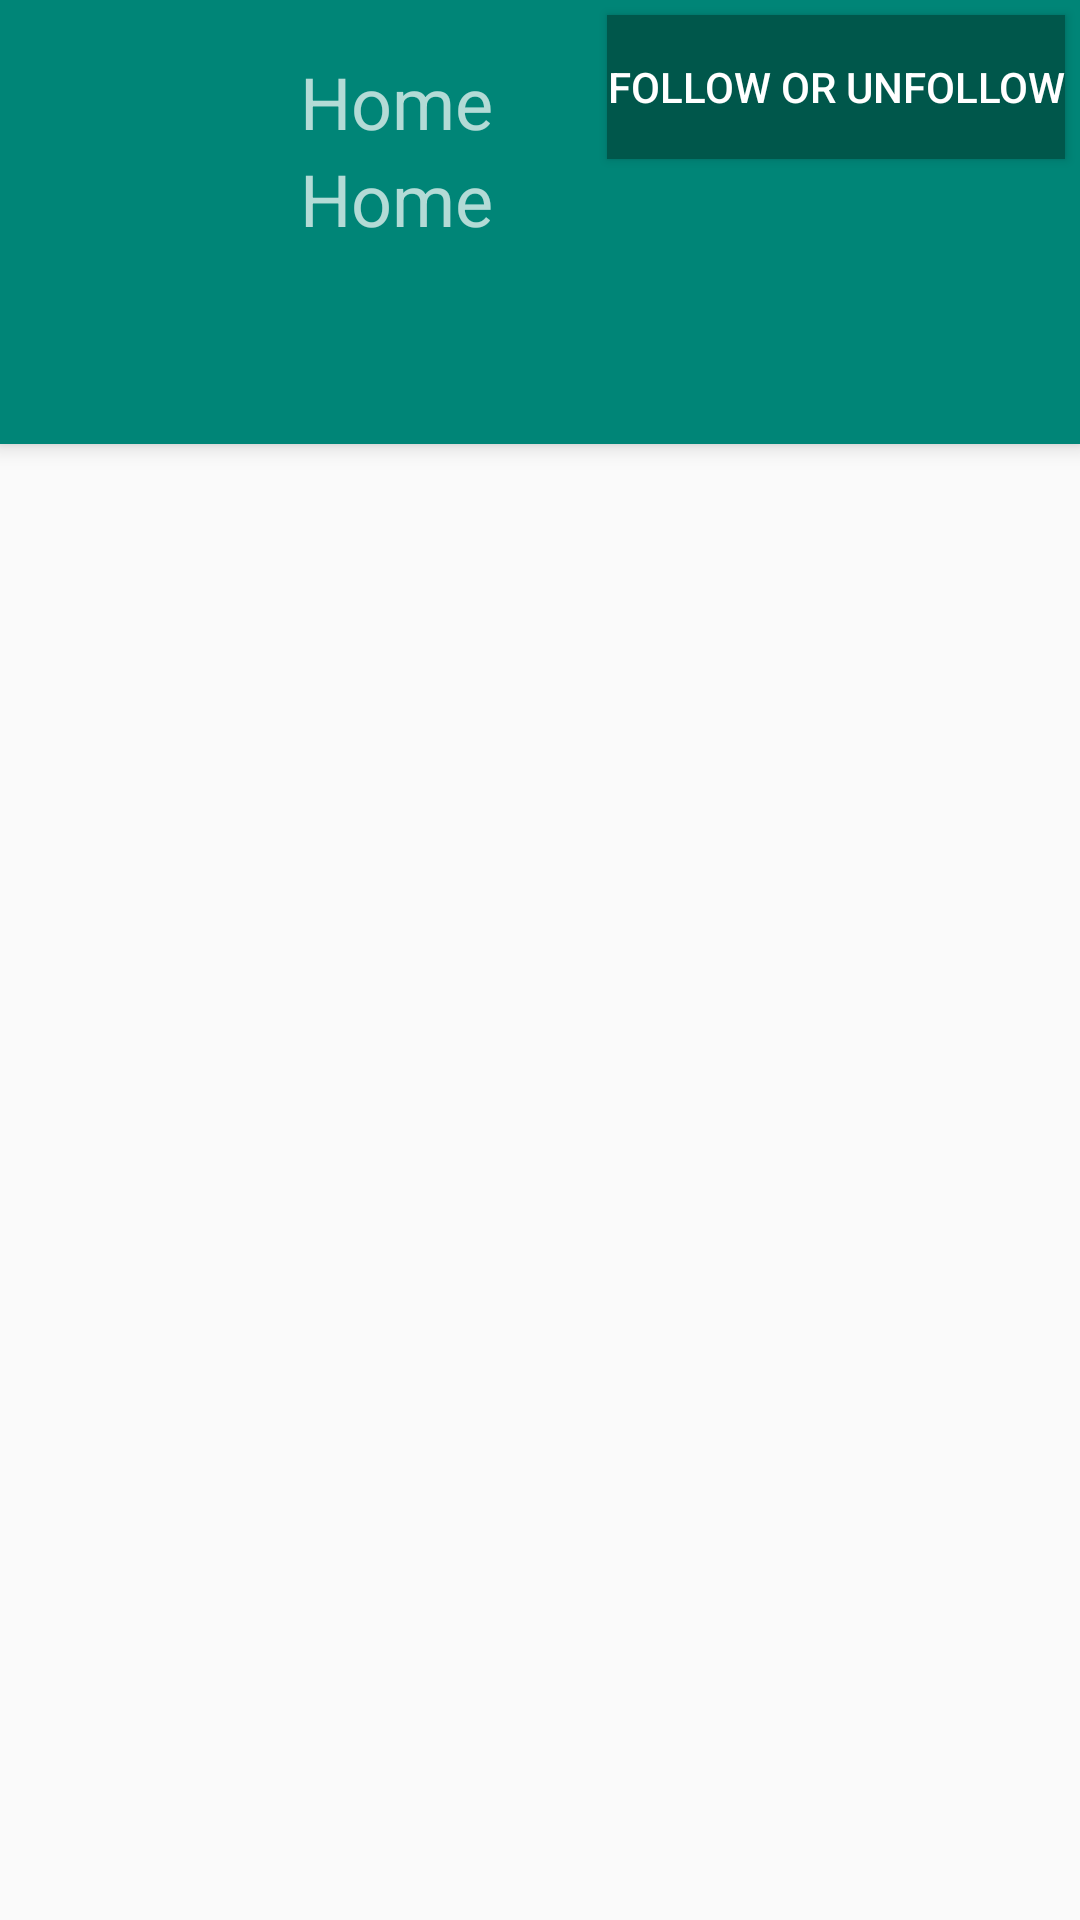

Here is an Android app screen rendered from its layout file. Give the layout XML and the strings, colors and styles it references.
<!-- AndroidManifest.xml: application theme AppTheme -->
<!-- res/layout/activity_userpage.xml -->
<?xml version="1.0" encoding="utf-8"?>

<androidx.coordinatorlayout.widget.CoordinatorLayout xmlns:android="http://schemas.android.com/apk/res/android"
    xmlns:app="http://schemas.android.com/apk/res-auto"
    xmlns:tools="http://schemas.android.com/tools"
    android:layout_width="match_parent"
    android:layout_height="match_parent"
    tools:context=".view.main.UserPageActivity">

    <com.google.android.material.appbar.AppBarLayout
        android:layout_width="match_parent"
        android:layout_height="wrap_content"
        android:theme="@style/AppTheme.AppBarOverlay">

        <RelativeLayout
            android:layout_width="match_parent"
            android:layout_height="wrap_content">

            <ImageView
                android:id="@+id/userImage"
                android:layout_width="100dp"
                android:layout_height="100dp"
                android:layout_centerVertical="true"
                android:layout_alignParentStart="true" />

            <LinearLayout
                android:layout_width="wrap_content"
                android:layout_height="wrap_content"
                android:orientation="vertical"
                android:layout_toEndOf="@+id/userImage"
                android:layout_centerVertical="true">

                <TextView
                    android:id="@+id/userName"
                    android:layout_width="wrap_content"
                    android:layout_height="wrap_content"
                    android:text="@string/homePageTitle"
                    android:textSize="24sp"/>

                <TextView
                    android:id="@+id/userAlias"
                    android:layout_width="wrap_content"
                    android:layout_height="wrap_content"
                    android:text="@string/homePageTitle"
                    android:textSize="24sp"/>

            </LinearLayout>

            <Button
                android:id="@+id/followButton"
                android:layout_width="wrap_content"
                android:layout_height="wrap_content"
                android:layout_alignParentTop="true"
                android:layout_alignParentEnd="true"
                android:layout_marginTop="5dp"
                android:layout_marginEnd="5dp"
                android:background="@color/colorPrimaryDark"
                android:text="follow or unfollow" />

        </RelativeLayout>


        <com.google.android.material.tabs.TabLayout
            android:id="@+id/tabs"
            android:layout_width="match_parent"
            android:layout_height="wrap_content"
            android:background="?attr/colorPrimary" />
    </com.google.android.material.appbar.AppBarLayout>

    <androidx.viewpager.widget.ViewPager
        android:id="@+id/view_pager"
        android:layout_width="match_parent"
        android:layout_height="match_parent"
        app:layout_behavior="@string/appbar_scrolling_view_behavior" />

</androidx.coordinatorlayout.widget.CoordinatorLayout>
<!-- resources referenced by this layout -->
<resources>
  <color name="colorPrimaryDark">#00574B</color>
  <string name="homePageTitle">Home</string>
  <style name="AppTheme.AppBarOverlay" parent="ThemeOverlay.AppCompat.Dark.ActionBar" />
  <style name="AppTheme" parent="Theme.AppCompat.Light.DarkActionBar">
          
          <item name="colorPrimary">@color/colorPrimary</item>
          <item name="colorPrimaryDark">@color/colorPrimaryDark</item>
          <item name="colorAccent">@color/colorAccent</item>
      </style>
  <color name="colorPrimary">#008577</color>
  <color name="colorAccent">#D81B60</color>
</resources>
